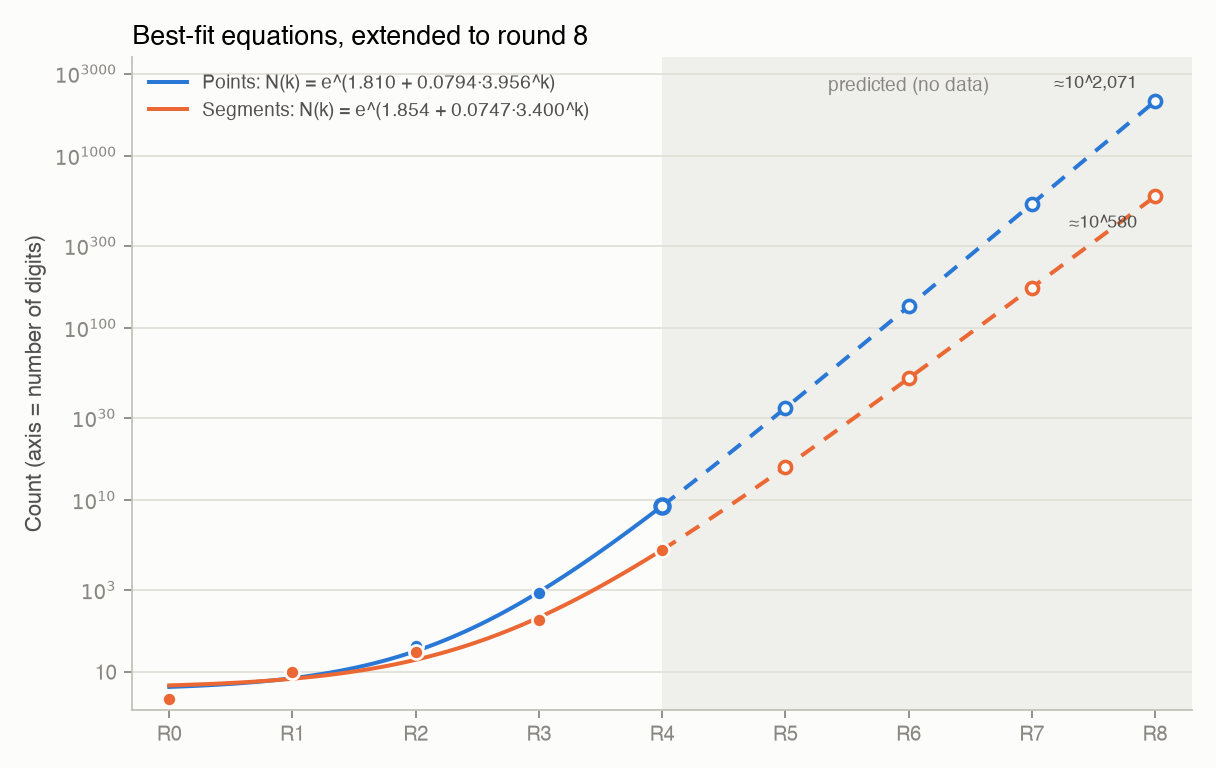

The table this chart was drawn from, first rows:
series, equation, a, b, c, rms_error_ln, round, value, kind, fitted
points, N(k) = e^(1.810 + 0.0794·3.956^k), 1.81, 0.07943, 3.956, 0.1827, 0, 5.0, exact, 6.613
points, N(k) = e^(1.810 + 0.0794·3.956^k), 1.81, 0.07943, 3.956, 0.1827, 1, 10.0, exact, 8.363
points, N(k) = e^(1.810 + 0.0794·3.956^k), 1.81, 0.07943, 3.956, 0.1827, 2, 26.0, exact, 21.17
points, N(k) = e^(1.810 + 0.0794·3.956^k), 1.81, 0.07943, 3.956, 0.1827, 3, 741.0, exact, 835.5
points, N(k) = e^(1.810 + 0.0794·3.956^k), 1.81, 0.07943, 3.956, 0.1827, 4, 1751370800, estimate, 1724487902
segments, N(k) = e^(1.854 + 0.0747·3.400^k), 1.854, 0.07467, 3.4, 0.2243, 0, 5.0, exact, 6.877
segments, N(k) = e^(1.854 + 0.0747·3.400^k), 1.854, 0.07467, 3.4, 0.2243, 1, 10.0, exact, 8.227
segments, N(k) = e^(1.854 + 0.0747·3.400^k), 1.854, 0.07467, 3.4, 0.2243, 2, 20.0, exact, 15.13
segments, N(k) = e^(1.854 + 0.0747·3.400^k), 1.854, 0.07467, 3.4, 0.2243, 3, 100.0, exact, 120
segments, N(k) = e^(1.854 + 0.0747·3.400^k), 1.854, 0.07467, 3.4, 0.2243, 4, 140845, exact, 137103
